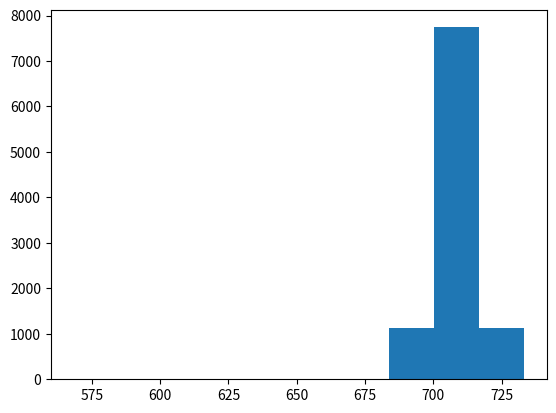

Source code (Python):

import numpy as np
import scipy as sc
import scipy.stats
from scipy.special  import iv 
import scipy.linalg as la
from scipy.stats import norm, poisson
import math
import matplotlib.pyplot as plt
import sys

# vMF sampling function code taken from https://stats.stackexchange.com/questions/156729/sampling-from-von-mises-fisher-distribution-in-python 

def sample_tangent_unit(mu):
    mat = np.matrix(mu)

    if mat.shape[1]>mat.shape[0]:
        mat = mat.T

    U,_,_ = la.svd(mat)
    nu = np.matrix(np.random.randn(mat.shape[0])).T
    x = np.dot(U[:,1:],nu[1:,:])
    return x/la.norm(x)

def rW(n, kappa, m):
    dim = m-1
    b = dim / (np.sqrt(4*kappa*kappa + dim*dim) + 2*kappa)
    x = (1-b) / (1+b)
    c = kappa*x + dim*np.log(1-x*x)

    y = []
    for i in range(0,n):
        done = False
        while not done:
            z = sc.stats.beta.rvs(dim/2,dim/2)
            w = (1 - (1+b)*z) / (1 - (1-b)*z)
            u = sc.stats.uniform.rvs()
            if kappa*w + dim*np.log(1-x*w) - c >= np.log(u):
                done = True
        y.append(w)

    print(y)
    return y


def rvMF(n, theta):
    dim = len(theta)
    kappa = np.linalg.norm(theta)
    mu = theta / kappa
    result = []
    for sample in range(0,n):
        w = rW(n, kappa, dim)
        #v = sample_tangent_unit(mu)

        v = np.random.randn(dim)
        v = v / np.linalg.norm(v) 
        result.append(np.sqrt(1-w**2)*v + w*mu)

    return result
## end of copied code

def vMFpdf(x, mu, kappa, p=1):
    C_p = lambda k: k ** (p/2 - 1)/( (2 * math.PI)**(p/2) * iv(p/2 - 1, k))

    d = C_p(kappa) * np.exp(kappa * mu * x)

def kappa_conditional_pdf(x, mu, mu0, a, b):
    p = mu.shape[0]
    return (x ** (p/2 - 1)/iv(p/2 - 1, x)) * np.exp(b * x * np.dot(mu , mu0.T))

def fix_wbounds(slb, srb, p, y, increment = 0.5):
    # fix right bound
    while  y < p(srb) :
        srb += increment
    while y < p(slb):
        slb -= increment
    return slb, srb
def slice_sampler(p, w, niter=5000):
    default_w = w
    samples = np.zeros((niter,))
    x = 1
    for n in range(niter):
        y = np.random.random() * p(x)
        print("X = " + str(x))
        print(p(x))
        offset = np.random.random() * w
        w_prime = np.random.random() * w
        w_lbound , w_rbound = fix_wbounds(x - offset, x + (w - offset), p, y )
        proposal = w_lbound + np.random.random() * (w_rbound - w_lbound)
        while y > p(proposal):
            proposal = w_lbound + np.random.random() * (w_rbound - w_lbound)

        samples[n] = proposal
        x = proposal
        w = default_w


    print(np.mean(samples))
    print(math.sqrt(np.var(samples)))
    return samples



if __name__ == "__main__" :
    mu0 = np.array([0.15384193,0.14248371,0.9777684 ])
    mu = np.array([0.84606022, 0.42302811, 0.32439069] )

 #   m = np.random.multivariate_normal([1, 1, 3], [[5, 0, 0], [0, 5, 0], [0, 0,  5]], size=2)
 #   mu = m[0]/np.linalg.norm(m[0])
 #   print(mu)
 #   mu0 = m[1]/np.linalg.norm(m[1])
 #   print(mu0)
    p = lambda x: kappa_conditional_pdf(x, mu , mu0, 1, 2)
    plt.hist(slice_sampler(p, 1, niter=10000))
    plt.show()

